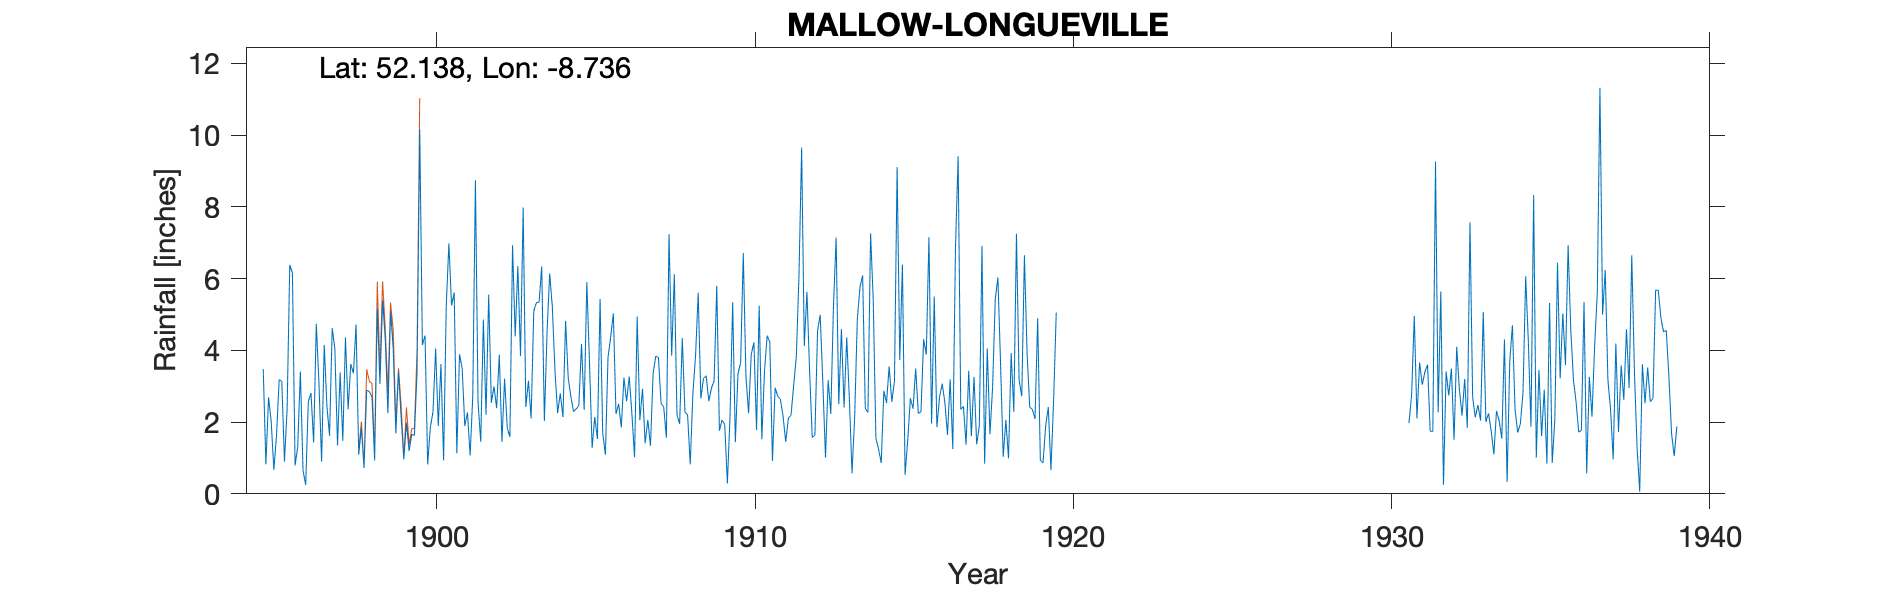

Values plotted in this chart, from the file beside it:
MALLOW, LONGUEVILLE HOUSE, , , , , , , , , , , , , , , , , , , , , , , 
Grid ref, IW4968498672, Long, -8.736, Lat, 52.14, Elevation, 310, ft, , , , , , , , , , , , , , , 
Station no, 6018, , , , , , , , , , , , , , , , , , , , , , 
, 1890, 1891, 1892, 1893, 1894, 1895, 1896, 1897, 1898, 1899, 1900, 1901, 1902, 1903, 1904, 1905, 1906, 1907, 1908, 1909, 1910, 1911, 1912
January, , , , , , 3.48, 0.79, 2.45, 1.09, 5.08, 4.15, 5.61, 2.2, 6.35, 6.14, 4.18, 5.03, 1.41, 2.2, 2.58, 3.65, 0.92, 4.12
February, , , , , , 0.82, 1.31, 1.62, 1.83, 4.06, 4.41, 1.13, 5.55, 3.84, 5.21, 2.34, 2.23, 2.06, 1.95, 2.95, 6.71, 2.96, 5.63
March, , , , , , 2.69, 3.41, 4.62, 0.72, 1.68, 0.82, 3.89, 2.54, 7.98, 3.42, 5.9, 2.51, 1.34, 4.34, 3.15, 3.26, 2.72, 3.43
April, , , , , , 2.01, 0.65, 4.05, 2.89, 3.42, 1.85, 3.5, 2.99, 2.42, 2.25, 3.69, 1.85, 3.36, 2.28, 5.8, 2.25, 2.63, 1.57
May, , , , , , 0.67, 0.25, 1.35, 2.85, 2.12, 2.28, 1.89, 2.39, 3.15, 2.8, 1.28, 3.24, 3.84, 2.2, 1.76, 3.89, 2.16, 1.64
June, , , , , , 1.62, 2.57, 3.38, 2.7, 0.96, 4.05, 2.27, 3.88, 2.1, 2.14, 2.14, 2.58, 3.8, 0.82, 2.06, 4.22, 1.45, 4.54
July, , , , , , 3.18, 2.81, 1.48, 0.93, 1.98, 1.89, 1.07, 1.45, 5.09, 4.82, 1.53, 3.27, 2.52, 2.79, 1.93, 1.78, 2.11, 4.99
August, , , , , , 3.14, 1.43, 4.36, 5.17, 1.19, 3.62, 2.72, 3.21, 5.33, 3.22, 5.43, 2.23, 2.42, 3.85, 0.29, 5.24, 2.19, 3.08
September, , , , , , 0.9, 4.74, 2.35, 3.06, 1.66, 0.93, 8.74, 1.84, 5.34, 2.71, 1.69, 1.02, 1.56, 5.6, 2.16, 1.52, 3.03, 1.01
October, , , , , , 2.37, 3.11, 3.62, 5.39, 1.63, 5.24, 2.54, 1.58, 6.34, 2.29, 1.09, 4.94, 7.24, 2.66, 5.34, 3.43, 3.83, 3.17
November, , , , , , 6.38, 0.9, 3.36, 4.32, 3.42, 6.98, 1.45, 6.93, 2.03, 2.37, 3.81, 2.05, 3.85, 3.22, 1.44, 4.41, 6.09, 2.23
December, , , , , , 6.15, 4.15, 4.72, 2.25, 10.16, 5.25, 4.86, 4.39, 4.49, 2.46, 4.37, 2.93, 6.12, 3.29, 3.35, 4.23, 9.65, 5.22
Total, , , , , , 33.41, 26.12, 37.36, 33.2, 37.36, 41.47, 39.67, 38.95, 54.46, 39.83, 37.45, 33.88, 39.52, 35.2, 32.81, 44.59, 39.74, 40.63
